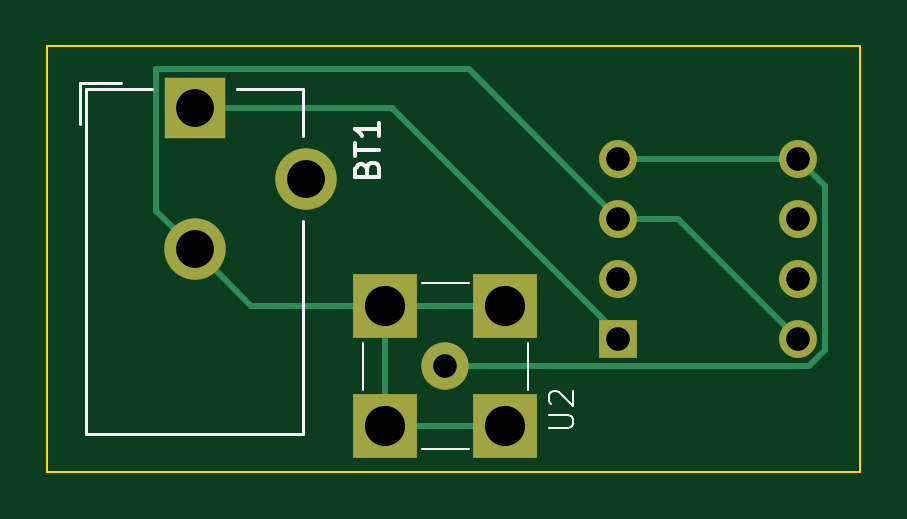
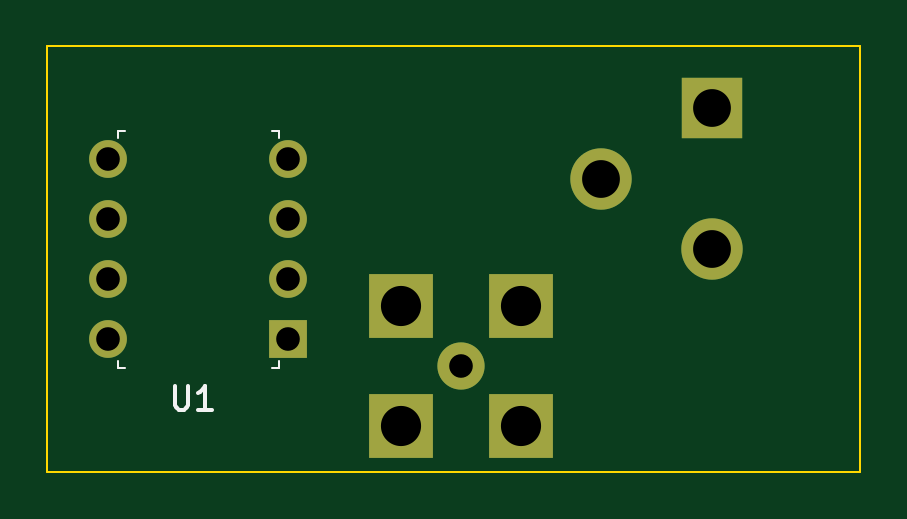
Circuit board: 11 layer files. Board 34.4 x 18.0 mm.
- bottom_copper: compact_photodiode_v2-B_Cu.gbr (1735 bytes)
- bottom_mask: compact_photodiode_v2-B_Mask.gbr (1108 bytes)
- paste: compact_photodiode_v2-B_Paste.gbr (464 bytes)
- bottom_silk: compact_photodiode_v2-B_Silkscreen.gbr (1674 bytes)
- outline: compact_photodiode_v2-Edge_Cuts.gbr (624 bytes)
- top_copper: compact_photodiode_v2-F_Cu.gbr (2884 bytes)
- top_mask: compact_photodiode_v2-F_Mask.gbr (1108 bytes)
- paste: compact_photodiode_v2-F_Paste.gbr (464 bytes)
- top_silk: compact_photodiode_v2-F_Silkscreen.gbr (3483 bytes)
- drill: compact_photodiode_v2-NPTH-drl.gbr (473 bytes)
- drill: compact_photodiode_v2-PTH-drl.gbr (1128 bytes)

=== bottom_copper: compact_photodiode_v2-B_Cu.gbr ===
%TF.GenerationSoftware,KiCad,Pcbnew,9.0.0*%
%TF.CreationDate,2025-04-13T17:51:54-07:00*%
%TF.ProjectId,compact_photodiode_v2,636f6d70-6163-4745-9f70-686f746f6469,rev?*%
%TF.SameCoordinates,Original*%
%TF.FileFunction,Copper,L2,Bot*%
%TF.FilePolarity,Positive*%
%FSLAX46Y46*%
G04 Gerber Fmt 4.6, Leading zero omitted, Abs format (unit mm)*
G04 Created by KiCad (PCBNEW 9.0.0) date 2025-04-13 17:51:54*
%MOMM*%
%LPD*%
G01*
G04 APERTURE LIST*
%TA.AperFunction,ComponentPad*%
%ADD10R,2.700000X2.700000*%
%TD*%
%TA.AperFunction,ComponentPad*%
%ADD11C,2.000000*%
%TD*%
%TA.AperFunction,ComponentPad*%
%ADD12R,2.600000X2.600000*%
%TD*%
%TA.AperFunction,ComponentPad*%
%ADD13C,2.600000*%
%TD*%
%TA.AperFunction,ComponentPad*%
%ADD14R,1.600000X1.600000*%
%TD*%
%TA.AperFunction,ComponentPad*%
%ADD15C,1.600000*%
%TD*%
G04 APERTURE END LIST*
D10*
%TO.P,U2,1,GND*%
%TO.N,GND*%
X150600000Y-125280000D03*
X150600000Y-120200000D03*
X145520000Y-125280000D03*
X145520000Y-120200000D03*
D11*
%TO.P,U2,2,IN*%
%TO.N,Net-(U1-FB)*%
X148060000Y-122740000D03*
%TD*%
D12*
%TO.P,BT1,1,+*%
%TO.N,+9V*%
X137450000Y-111800000D03*
D13*
%TO.P,BT1,2,-*%
%TO.N,GND*%
X137450000Y-117800000D03*
%TO.P,BT1,3*%
%TO.N,N/C*%
X142150000Y-114800000D03*
%TD*%
D14*
%TO.P,U1,1,VS*%
%TO.N,+9V*%
X155390000Y-121600000D03*
D15*
%TO.P,U1,2,-IN*%
%TO.N,unconnected-(U1--IN-Pad2)*%
X155390000Y-119060000D03*
%TO.P,U1,3,V-*%
%TO.N,GND*%
X155390000Y-116520000D03*
%TO.P,U1,4,FB*%
%TO.N,Net-(U1-FB)*%
X155390000Y-113980000D03*
%TO.P,U1,5,OUT*%
X163010000Y-113980000D03*
%TO.P,U1,6,NC*%
%TO.N,unconnected-(U1-NC-Pad6)*%
X163010000Y-116520000D03*
%TO.P,U1,7,NC*%
%TO.N,unconnected-(U1-NC-Pad7)*%
X163010000Y-119060000D03*
%TO.P,U1,8,COM*%
%TO.N,GND*%
X163010000Y-121600000D03*
%TD*%
M02*

=== bottom_mask: compact_photodiode_v2-B_Mask.gbr ===
%TF.GenerationSoftware,KiCad,Pcbnew,9.0.0*%
%TF.CreationDate,2025-04-13T17:51:54-07:00*%
%TF.ProjectId,compact_photodiode_v2,636f6d70-6163-4745-9f70-686f746f6469,rev?*%
%TF.SameCoordinates,Original*%
%TF.FileFunction,Soldermask,Bot*%
%TF.FilePolarity,Negative*%
%FSLAX46Y46*%
G04 Gerber Fmt 4.6, Leading zero omitted, Abs format (unit mm)*
G04 Created by KiCad (PCBNEW 9.0.0) date 2025-04-13 17:51:54*
%MOMM*%
%LPD*%
G01*
G04 APERTURE LIST*
%ADD10R,2.700000X2.700000*%
%ADD11C,2.000000*%
%ADD12R,2.600000X2.600000*%
%ADD13C,2.600000*%
%ADD14R,1.600000X1.600000*%
%ADD15C,1.600000*%
G04 APERTURE END LIST*
D10*
%TO.C,U2*%
X150600000Y-125280000D03*
X150600000Y-120200000D03*
X145520000Y-125280000D03*
X145520000Y-120200000D03*
D11*
X148060000Y-122740000D03*
%TD*%
D12*
%TO.C,BT1*%
X137450000Y-111800000D03*
D13*
X137450000Y-117800000D03*
X142150000Y-114800000D03*
%TD*%
D14*
%TO.C,U1*%
X155390000Y-121600000D03*
D15*
X155390000Y-119060000D03*
X155390000Y-116520000D03*
X155390000Y-113980000D03*
X163010000Y-113980000D03*
X163010000Y-116520000D03*
X163010000Y-119060000D03*
X163010000Y-121600000D03*
%TD*%
M02*

=== paste: compact_photodiode_v2-B_Paste.gbr ===
%TF.GenerationSoftware,KiCad,Pcbnew,9.0.0*%
%TF.CreationDate,2025-04-13T17:51:54-07:00*%
%TF.ProjectId,compact_photodiode_v2,636f6d70-6163-4745-9f70-686f746f6469,rev?*%
%TF.SameCoordinates,Original*%
%TF.FileFunction,Paste,Bot*%
%TF.FilePolarity,Positive*%
%FSLAX46Y46*%
G04 Gerber Fmt 4.6, Leading zero omitted, Abs format (unit mm)*
G04 Created by KiCad (PCBNEW 9.0.0) date 2025-04-13 17:51:54*
%MOMM*%
%LPD*%
G01*
G04 APERTURE LIST*
G04 APERTURE END LIST*
M02*

=== bottom_silk: compact_photodiode_v2-B_Silkscreen.gbr ===
%TF.GenerationSoftware,KiCad,Pcbnew,9.0.0*%
%TF.CreationDate,2025-04-13T17:51:54-07:00*%
%TF.ProjectId,compact_photodiode_v2,636f6d70-6163-4745-9f70-686f746f6469,rev?*%
%TF.SameCoordinates,Original*%
%TF.FileFunction,Legend,Bot*%
%TF.FilePolarity,Positive*%
%FSLAX46Y46*%
G04 Gerber Fmt 4.6, Leading zero omitted, Abs format (unit mm)*
G04 Created by KiCad (PCBNEW 9.0.0) date 2025-04-13 17:51:54*
%MOMM*%
%LPD*%
G01*
G04 APERTURE LIST*
%ADD10C,0.150000*%
%ADD11C,0.100000*%
G04 APERTURE END LIST*
D10*
X160201904Y-123574819D02*
X160201904Y-124384342D01*
X160201904Y-124384342D02*
X160154285Y-124479580D01*
X160154285Y-124479580D02*
X160106666Y-124527200D01*
X160106666Y-124527200D02*
X160011428Y-124574819D01*
X160011428Y-124574819D02*
X159820952Y-124574819D01*
X159820952Y-124574819D02*
X159725714Y-124527200D01*
X159725714Y-124527200D02*
X159678095Y-124479580D01*
X159678095Y-124479580D02*
X159630476Y-124384342D01*
X159630476Y-124384342D02*
X159630476Y-123574819D01*
X158630476Y-124574819D02*
X159201904Y-124574819D01*
X158916190Y-124574819D02*
X158916190Y-123574819D01*
X158916190Y-123574819D02*
X159011428Y-123717676D01*
X159011428Y-123717676D02*
X159106666Y-123812914D01*
X159106666Y-123812914D02*
X159201904Y-123860533D01*
D11*
%TO.C,U1*%
X155790000Y-112800000D02*
X156090000Y-112800000D01*
X155790000Y-113100000D02*
X155790000Y-112800000D01*
X155790000Y-122500000D02*
X155790000Y-122800000D01*
X155790000Y-122800000D02*
X156090000Y-122800000D01*
X162590000Y-112800000D02*
X162290000Y-112800000D01*
X162590000Y-113100000D02*
X162590000Y-112800000D01*
X162590000Y-122500000D02*
X162590000Y-122800000D01*
X162590000Y-122800000D02*
X162290000Y-122800000D01*
%TD*%
M02*

=== outline: compact_photodiode_v2-Edge_Cuts.gbr ===
%TF.GenerationSoftware,KiCad,Pcbnew,9.0.0*%
%TF.CreationDate,2025-04-13T17:51:54-07:00*%
%TF.ProjectId,compact_photodiode_v2,636f6d70-6163-4745-9f70-686f746f6469,rev?*%
%TF.SameCoordinates,Original*%
%TF.FileFunction,Profile,NP*%
%FSLAX46Y46*%
G04 Gerber Fmt 4.6, Leading zero omitted, Abs format (unit mm)*
G04 Created by KiCad (PCBNEW 9.0.0) date 2025-04-13 17:51:54*
%MOMM*%
%LPD*%
G01*
G04 APERTURE LIST*
%TA.AperFunction,Profile*%
%ADD10C,0.100000*%
%TD*%
G04 APERTURE END LIST*
D10*
X131200000Y-109200000D02*
X165600000Y-109200000D01*
X165600000Y-127200000D01*
X131200000Y-127200000D01*
X131200000Y-109200000D01*
M02*

=== top_copper: compact_photodiode_v2-F_Cu.gbr ===
%TF.GenerationSoftware,KiCad,Pcbnew,9.0.0*%
%TF.CreationDate,2025-04-13T17:51:54-07:00*%
%TF.ProjectId,compact_photodiode_v2,636f6d70-6163-4745-9f70-686f746f6469,rev?*%
%TF.SameCoordinates,Original*%
%TF.FileFunction,Copper,L1,Top*%
%TF.FilePolarity,Positive*%
%FSLAX46Y46*%
G04 Gerber Fmt 4.6, Leading zero omitted, Abs format (unit mm)*
G04 Created by KiCad (PCBNEW 9.0.0) date 2025-04-13 17:51:54*
%MOMM*%
%LPD*%
G01*
G04 APERTURE LIST*
%TA.AperFunction,ComponentPad*%
%ADD10R,2.700000X2.700000*%
%TD*%
%TA.AperFunction,ComponentPad*%
%ADD11C,2.000000*%
%TD*%
%TA.AperFunction,ComponentPad*%
%ADD12R,2.600000X2.600000*%
%TD*%
%TA.AperFunction,ComponentPad*%
%ADD13C,2.600000*%
%TD*%
%TA.AperFunction,ComponentPad*%
%ADD14R,1.600000X1.600000*%
%TD*%
%TA.AperFunction,ComponentPad*%
%ADD15C,1.600000*%
%TD*%
%TA.AperFunction,Conductor*%
%ADD16C,0.250000*%
%TD*%
G04 APERTURE END LIST*
D10*
%TO.P,U2,1,GND*%
%TO.N,GND*%
X150600000Y-125280000D03*
X150600000Y-120200000D03*
X145520000Y-125280000D03*
X145520000Y-120200000D03*
D11*
%TO.P,U2,2,IN*%
%TO.N,Net-(U1-FB)*%
X148060000Y-122740000D03*
%TD*%
D12*
%TO.P,BT1,1,+*%
%TO.N,+9V*%
X137450000Y-111800000D03*
D13*
%TO.P,BT1,2,-*%
%TO.N,GND*%
X137450000Y-117800000D03*
%TO.P,BT1,3*%
%TO.N,N/C*%
X142150000Y-114800000D03*
%TD*%
D14*
%TO.P,U1,1,VS*%
%TO.N,+9V*%
X155390000Y-121600000D03*
D15*
%TO.P,U1,2,-IN*%
%TO.N,unconnected-(U1--IN-Pad2)*%
X155390000Y-119060000D03*
%TO.P,U1,3,V-*%
%TO.N,GND*%
X155390000Y-116520000D03*
%TO.P,U1,4,FB*%
%TO.N,Net-(U1-FB)*%
X155390000Y-113980000D03*
%TO.P,U1,5,OUT*%
X163010000Y-113980000D03*
%TO.P,U1,6,NC*%
%TO.N,unconnected-(U1-NC-Pad6)*%
X163010000Y-116520000D03*
%TO.P,U1,7,NC*%
%TO.N,unconnected-(U1-NC-Pad7)*%
X163010000Y-119060000D03*
%TO.P,U1,8,COM*%
%TO.N,GND*%
X163010000Y-121600000D03*
%TD*%
D16*
%TO.N,GND*%
X137450000Y-117800000D02*
X135824000Y-116174000D01*
X145520000Y-120200000D02*
X145520000Y-125280000D01*
X150600000Y-125280000D02*
X144930000Y-125280000D01*
X149044000Y-110174000D02*
X155390000Y-116520000D01*
X135824000Y-116174000D02*
X135824000Y-110174000D01*
X135824000Y-110174000D02*
X149044000Y-110174000D01*
X139850000Y-120200000D02*
X137450000Y-117800000D01*
X145520000Y-120200000D02*
X139850000Y-120200000D01*
X150600000Y-120200000D02*
X145520000Y-120200000D01*
X157930000Y-116520000D02*
X163010000Y-121600000D01*
X155390000Y-116520000D02*
X157930000Y-116520000D01*
%TO.N,+9V*%
X155390000Y-121390000D02*
X155390000Y-121600000D01*
X137450000Y-111800000D02*
X145800000Y-111800000D01*
X145800000Y-111800000D02*
X155390000Y-121390000D01*
X137450000Y-111800000D02*
X137450000Y-112450000D01*
%TO.N,Net-(U1-FB)*%
X164136000Y-122066405D02*
X164136000Y-115106000D01*
X148060000Y-122740000D02*
X163462405Y-122740000D01*
X155390000Y-113980000D02*
X163010000Y-113980000D01*
X164136000Y-115106000D02*
X163010000Y-113980000D01*
X163462405Y-122740000D02*
X164136000Y-122066405D01*
%TD*%
M02*

=== top_mask: compact_photodiode_v2-F_Mask.gbr ===
%TF.GenerationSoftware,KiCad,Pcbnew,9.0.0*%
%TF.CreationDate,2025-04-13T17:51:54-07:00*%
%TF.ProjectId,compact_photodiode_v2,636f6d70-6163-4745-9f70-686f746f6469,rev?*%
%TF.SameCoordinates,Original*%
%TF.FileFunction,Soldermask,Top*%
%TF.FilePolarity,Negative*%
%FSLAX46Y46*%
G04 Gerber Fmt 4.6, Leading zero omitted, Abs format (unit mm)*
G04 Created by KiCad (PCBNEW 9.0.0) date 2025-04-13 17:51:54*
%MOMM*%
%LPD*%
G01*
G04 APERTURE LIST*
%ADD10R,2.700000X2.700000*%
%ADD11C,2.000000*%
%ADD12R,2.600000X2.600000*%
%ADD13C,2.600000*%
%ADD14R,1.600000X1.600000*%
%ADD15C,1.600000*%
G04 APERTURE END LIST*
D10*
%TO.C,U2*%
X150600000Y-125280000D03*
X150600000Y-120200000D03*
X145520000Y-125280000D03*
X145520000Y-120200000D03*
D11*
X148060000Y-122740000D03*
%TD*%
D12*
%TO.C,BT1*%
X137450000Y-111800000D03*
D13*
X137450000Y-117800000D03*
X142150000Y-114800000D03*
%TD*%
D14*
%TO.C,U1*%
X155390000Y-121600000D03*
D15*
X155390000Y-119060000D03*
X155390000Y-116520000D03*
X155390000Y-113980000D03*
X163010000Y-113980000D03*
X163010000Y-116520000D03*
X163010000Y-119060000D03*
X163010000Y-121600000D03*
%TD*%
M02*

=== paste: compact_photodiode_v2-F_Paste.gbr ===
%TF.GenerationSoftware,KiCad,Pcbnew,9.0.0*%
%TF.CreationDate,2025-04-13T17:51:54-07:00*%
%TF.ProjectId,compact_photodiode_v2,636f6d70-6163-4745-9f70-686f746f6469,rev?*%
%TF.SameCoordinates,Original*%
%TF.FileFunction,Paste,Top*%
%TF.FilePolarity,Positive*%
%FSLAX46Y46*%
G04 Gerber Fmt 4.6, Leading zero omitted, Abs format (unit mm)*
G04 Created by KiCad (PCBNEW 9.0.0) date 2025-04-13 17:51:54*
%MOMM*%
%LPD*%
G01*
G04 APERTURE LIST*
G04 APERTURE END LIST*
M02*

=== top_silk: compact_photodiode_v2-F_Silkscreen.gbr ===
%TF.GenerationSoftware,KiCad,Pcbnew,9.0.0*%
%TF.CreationDate,2025-04-13T17:51:54-07:00*%
%TF.ProjectId,compact_photodiode_v2,636f6d70-6163-4745-9f70-686f746f6469,rev?*%
%TF.SameCoordinates,Original*%
%TF.FileFunction,Legend,Top*%
%TF.FilePolarity,Positive*%
%FSLAX46Y46*%
G04 Gerber Fmt 4.6, Leading zero omitted, Abs format (unit mm)*
G04 Created by KiCad (PCBNEW 9.0.0) date 2025-04-13 17:51:54*
%MOMM*%
%LPD*%
G01*
G04 APERTURE LIST*
%ADD10C,0.100000*%
%ADD11C,0.150000*%
%ADD12C,0.120000*%
G04 APERTURE END LIST*
D10*
X152457419Y-125361904D02*
X153266942Y-125361904D01*
X153266942Y-125361904D02*
X153362180Y-125314285D01*
X153362180Y-125314285D02*
X153409800Y-125266666D01*
X153409800Y-125266666D02*
X153457419Y-125171428D01*
X153457419Y-125171428D02*
X153457419Y-124980952D01*
X153457419Y-124980952D02*
X153409800Y-124885714D01*
X153409800Y-124885714D02*
X153362180Y-124838095D01*
X153362180Y-124838095D02*
X153266942Y-124790476D01*
X153266942Y-124790476D02*
X152457419Y-124790476D01*
X152552657Y-124361904D02*
X152505038Y-124314285D01*
X152505038Y-124314285D02*
X152457419Y-124219047D01*
X152457419Y-124219047D02*
X152457419Y-123980952D01*
X152457419Y-123980952D02*
X152505038Y-123885714D01*
X152505038Y-123885714D02*
X152552657Y-123838095D01*
X152552657Y-123838095D02*
X152647895Y-123790476D01*
X152647895Y-123790476D02*
X152743133Y-123790476D01*
X152743133Y-123790476D02*
X152885990Y-123838095D01*
X152885990Y-123838095D02*
X153457419Y-124409523D01*
X153457419Y-124409523D02*
X153457419Y-123790476D01*
D11*
X144731009Y-114385714D02*
X144778628Y-114242857D01*
X144778628Y-114242857D02*
X144826247Y-114195238D01*
X144826247Y-114195238D02*
X144921485Y-114147619D01*
X144921485Y-114147619D02*
X145064342Y-114147619D01*
X145064342Y-114147619D02*
X145159580Y-114195238D01*
X145159580Y-114195238D02*
X145207200Y-114242857D01*
X145207200Y-114242857D02*
X145254819Y-114338095D01*
X145254819Y-114338095D02*
X145254819Y-114719047D01*
X145254819Y-114719047D02*
X144254819Y-114719047D01*
X144254819Y-114719047D02*
X144254819Y-114385714D01*
X144254819Y-114385714D02*
X144302438Y-114290476D01*
X144302438Y-114290476D02*
X144350057Y-114242857D01*
X144350057Y-114242857D02*
X144445295Y-114195238D01*
X144445295Y-114195238D02*
X144540533Y-114195238D01*
X144540533Y-114195238D02*
X144635771Y-114242857D01*
X144635771Y-114242857D02*
X144683390Y-114290476D01*
X144683390Y-114290476D02*
X144731009Y-114385714D01*
X144731009Y-114385714D02*
X144731009Y-114719047D01*
X144254819Y-113861904D02*
X144254819Y-113290476D01*
X145254819Y-113576190D02*
X144254819Y-113576190D01*
X145254819Y-112433333D02*
X145254819Y-113004761D01*
X145254819Y-112719047D02*
X144254819Y-112719047D01*
X144254819Y-112719047D02*
X144397676Y-112814285D01*
X144397676Y-112814285D02*
X144492914Y-112909523D01*
X144492914Y-112909523D02*
X144540533Y-113004761D01*
D10*
%TO.C,U2*%
X147060000Y-119240000D02*
X149060000Y-119240000D01*
X144560000Y-123740000D02*
X144560000Y-121740000D01*
X147060000Y-126240000D02*
X149060000Y-126240000D01*
X151560000Y-123740000D02*
X151560000Y-121740000D01*
D12*
%TO.C,BT1*%
X132610000Y-110760000D02*
X134350000Y-110760000D01*
X132610000Y-112500000D02*
X132610000Y-110760000D01*
X132850000Y-111000000D02*
X135650000Y-111000000D01*
X132850000Y-125600000D02*
X132850000Y-111000000D01*
X139250000Y-111000000D02*
X142050000Y-111000000D01*
X142050000Y-111000000D02*
X142050000Y-113000000D01*
X142050000Y-116600000D02*
X142050000Y-125600000D01*
X142050000Y-125600000D02*
X132850000Y-125600000D01*
%TD*%
M02*

=== drill: compact_photodiode_v2-NPTH-drl.gbr ===
%TF.GenerationSoftware,KiCad,Pcbnew,9.0.0*%
%TF.CreationDate,2025-04-13T17:52:51-07:00*%
%TF.ProjectId,compact_photodiode_v2,636f6d70-6163-4745-9f70-686f746f6469,rev?*%
%TF.SameCoordinates,Original*%
%TF.FileFunction,NonPlated,1,2,NPTH*%
%TF.FilePolarity,Positive*%
%FSLAX46Y46*%
G04 Gerber Fmt 4.6, Leading zero omitted, Abs format (unit mm)*
G04 Created by KiCad (PCBNEW 9.0.0) date 2025-04-13 17:52:51*
%MOMM*%
%LPD*%
G01*
G04 APERTURE LIST*
G04 APERTURE END LIST*
M02*

=== drill: compact_photodiode_v2-PTH-drl.gbr ===
%TF.GenerationSoftware,KiCad,Pcbnew,9.0.0*%
%TF.CreationDate,2025-04-13T17:52:51-07:00*%
%TF.ProjectId,compact_photodiode_v2,636f6d70-6163-4745-9f70-686f746f6469,rev?*%
%TF.SameCoordinates,Original*%
%TF.FileFunction,Plated,1,2,PTH,Drill*%
%TF.FilePolarity,Positive*%
%FSLAX46Y46*%
G04 Gerber Fmt 4.6, Leading zero omitted, Abs format (unit mm)*
G04 Created by KiCad (PCBNEW 9.0.0) date 2025-04-13 17:52:51*
%MOMM*%
%LPD*%
G01*
G04 APERTURE LIST*
%TA.AperFunction,ComponentDrill*%
%ADD10C,1.000000*%
%TD*%
%TA.AperFunction,ComponentDrill*%
%ADD11C,1.600000*%
%TD*%
%TA.AperFunction,ComponentDrill*%
%ADD12C,1.700000*%
%TD*%
G04 APERTURE END LIST*
D10*
%TO.C,U2*%
X148060000Y-122740000D03*
%TO.C,U1*%
X155390000Y-113980000D03*
X155390000Y-116520000D03*
X155390000Y-119060000D03*
X155390000Y-121600000D03*
X163010000Y-113980000D03*
X163010000Y-116520000D03*
X163010000Y-119060000D03*
X163010000Y-121600000D03*
D11*
%TO.C,BT1*%
X137450000Y-111800000D03*
X137450000Y-117800000D03*
X142150000Y-114800000D03*
D12*
%TO.C,U2*%
X145520000Y-120200000D03*
X145520000Y-125280000D03*
X150600000Y-120200000D03*
X150600000Y-125280000D03*
M02*

